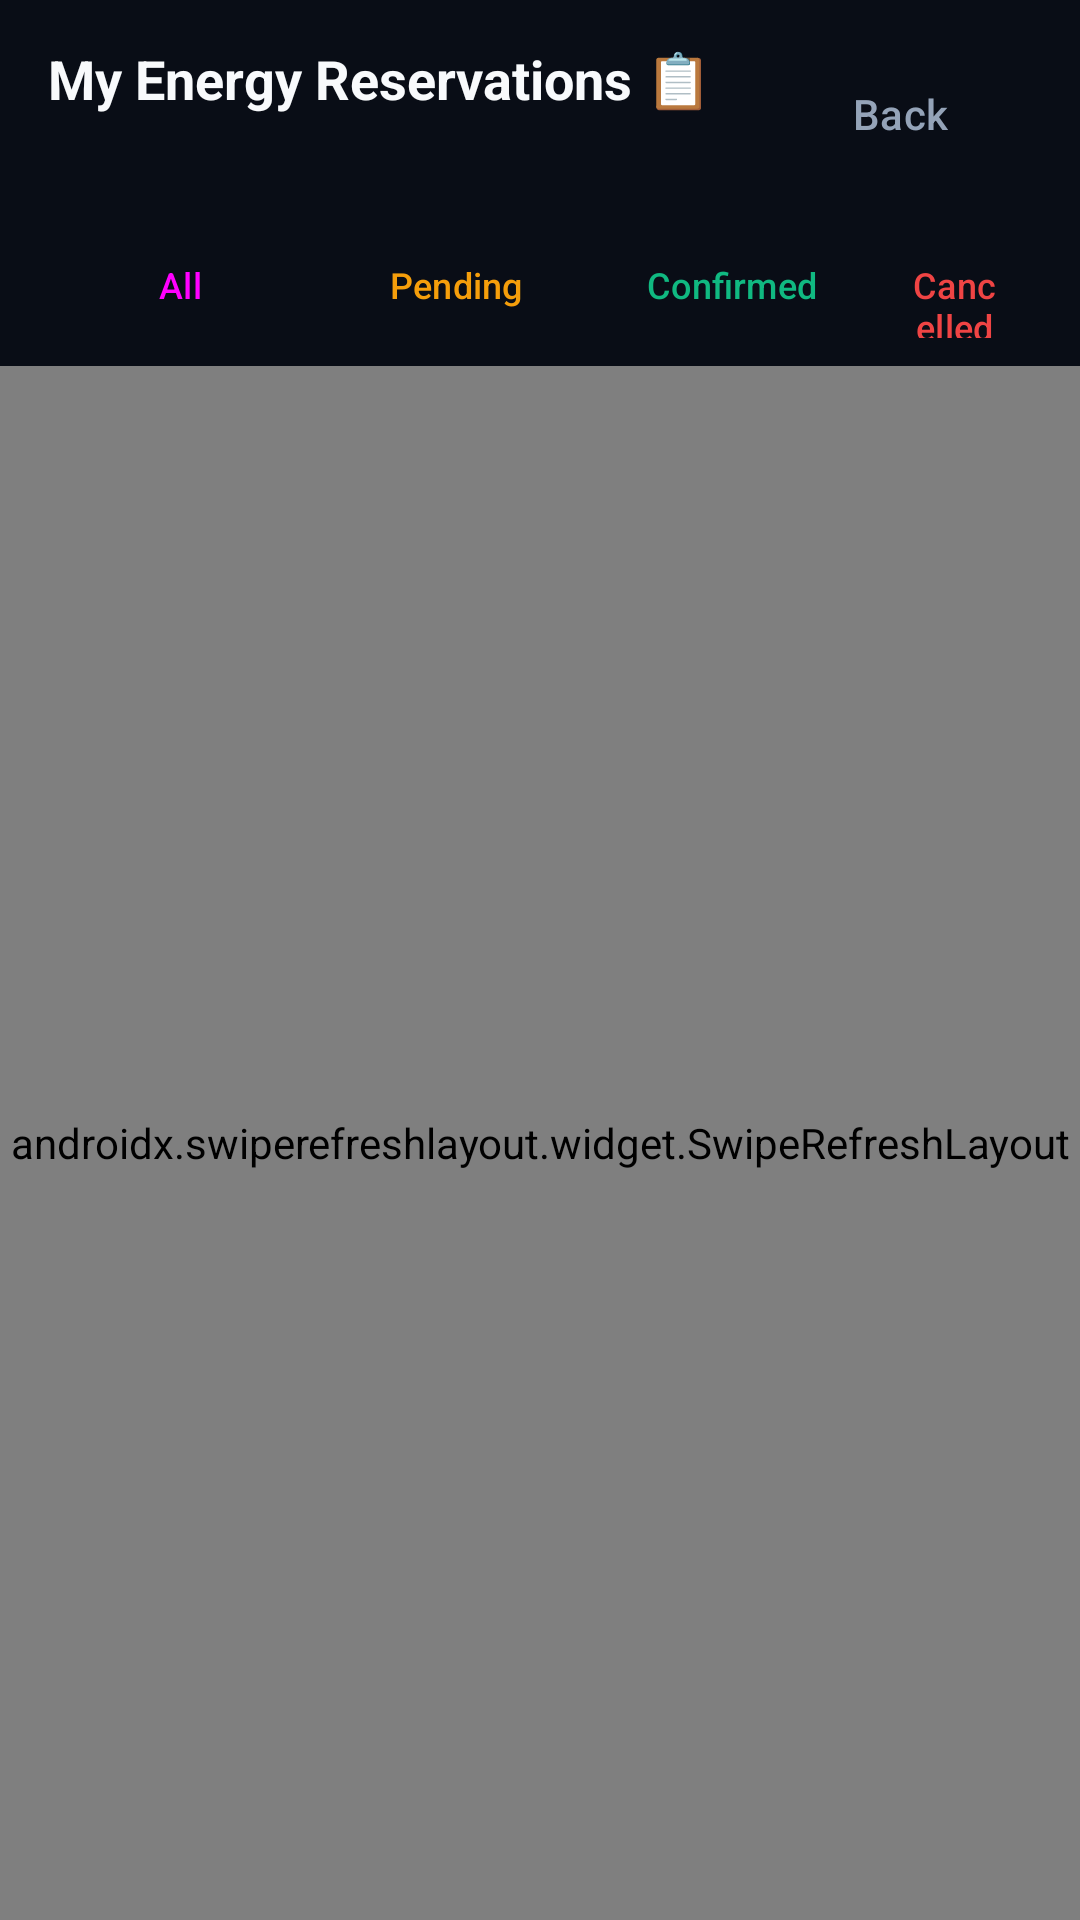

The Android layout XML behind this screen, and the referenced resources:
<!-- AndroidManifest.xml: application theme Theme.SmartSolarMicrogrid -->
<!-- res/layout/activity_my_reservations.xml -->
<?xml version="1.0" encoding="utf-8"?>

<LinearLayout xmlns:android="http://schemas.android.com/apk/res/android"
    android:layout_width="match_parent"
    android:layout_height="match_parent"
    android:background="@color/background_dark"
    android:orientation="vertical">

    <RelativeLayout
        android:layout_width="match_parent"
        android:layout_height="wrap_content"
        android:paddingHorizontal="16dp"
        android:paddingVertical="14dp">

        <TextView
            android:layout_width="wrap_content"
            android:layout_height="wrap_content"
            android:text="My Energy Reservations 📋"
            android:textColor="@color/text_primary"
            android:textSize="18sp"
            android:textStyle="bold" />

        <Button
            android:id="@+id/btnBack"
            style="@style/Widget.Material3.Button.TextButton"
            android:layout_width="wrap_content"
            android:layout_height="wrap_content"
            android:layout_alignParentEnd="true"
            android:text="Back"
            android:textColor="@color/text_secondary" />
    </RelativeLayout>

    <LinearLayout
        android:layout_width="match_parent"
        android:layout_height="wrap_content"
        android:orientation="horizontal"
        android:paddingHorizontal="16dp"
        android:paddingBottom="8dp">

        <Button
            android:id="@+id/btnTabAll"
            style="@style/Widget.Material3.Button.TonalButton"
            android:layout_width="wrap_content"
            android:layout_height="38dp"
            android:text="All"
            android:textSize="12sp" />

        <Button
            android:id="@+id/btnTabPending"
            style="@style/Widget.Material3.Button.TextButton"
            android:layout_width="wrap_content"
            android:layout_height="38dp"
            android:layout_marginStart="4dp"
            android:text="Pending"
            android:textColor="@color/accent"
            android:textSize="12sp" />

        <Button
            android:id="@+id/btnTabConfirmed"
            style="@style/Widget.Material3.Button.TextButton"
            android:layout_width="wrap_content"
            android:layout_height="38dp"
            android:layout_marginStart="4dp"
            android:text="Confirmed"
            android:textColor="@color/success"
            android:textSize="12sp" />

        <Button
            android:id="@+id/btnTabCancelled"
            style="@style/Widget.Material3.Button.TextButton"
            android:layout_width="wrap_content"
            android:layout_height="38dp"
            android:layout_marginStart="4dp"
            android:text="Cancelled"
            android:textColor="@color/danger"
            android:textSize="12sp" />
    </LinearLayout>

    <ProgressBar
        android:id="@+id/progressBar"
        android:layout_width="wrap_content"
        android:layout_height="wrap_content"
        android:layout_gravity="center"
        android:layout_marginTop="20dp"
        android:indeterminateTint="@color/accent"
        android:visibility="gone" />

    <TextView
        android:id="@+id/tvEmptyState"
        android:layout_width="match_parent"
        android:layout_height="wrap_content"
        android:layout_marginTop="40dp"
        android:gravity="center"
        android:text="You have no energy reservations."
        android:textColor="@color/text_secondary"
        android:textSize="14sp"
        android:visibility="gone" />

    <androidx.swiperefreshlayout.widget.SwipeRefreshLayout
        android:id="@+id/swipeRefresh"
        android:layout_width="match_parent"
        android:layout_height="0dp"
        android:layout_weight="1">

        <androidx.recyclerview.widget.RecyclerView
            android:id="@+id/rvReservations"
            android:layout_width="match_parent"
            android:layout_height="match_parent"
            android:clipToPadding="false"
            android:paddingBottom="16dp" />
    </androidx.swiperefreshlayout.widget.SwipeRefreshLayout>

</LinearLayout>
<!-- resources referenced by this layout -->
<resources>
  <color name="accent">#F59E0B</color>
  <color name="background_dark">#090D16</color>
  <color name="danger">#EF4444</color>
  <color name="success">#10B981</color>
  <color name="text_primary">#F8FAFC</color>
  <color name="text_secondary">#94A3B8</color>
  <style name="Theme.SmartSolarMicrogrid" parent="Theme.Material3.DayNight.NoActionBar">
          <item name="colorPrimary">@color/primary</item>
          <item name="colorOnPrimary">@color/white</item>
          <item name="colorSecondary">@color/accent</item>
          <item name="android:statusBarColor">@color/background_dark</item>
          <item name="android:navigationBarColor">@color/background_darker</item>
          <item name="android:windowBackground">@color/background_dark</item>
      </style>
  <color name="primary">#0D9488</color>
  <color name="white">#FFFFFF</color>
  <color name="background_darker">#06080F</color>
</resources>
